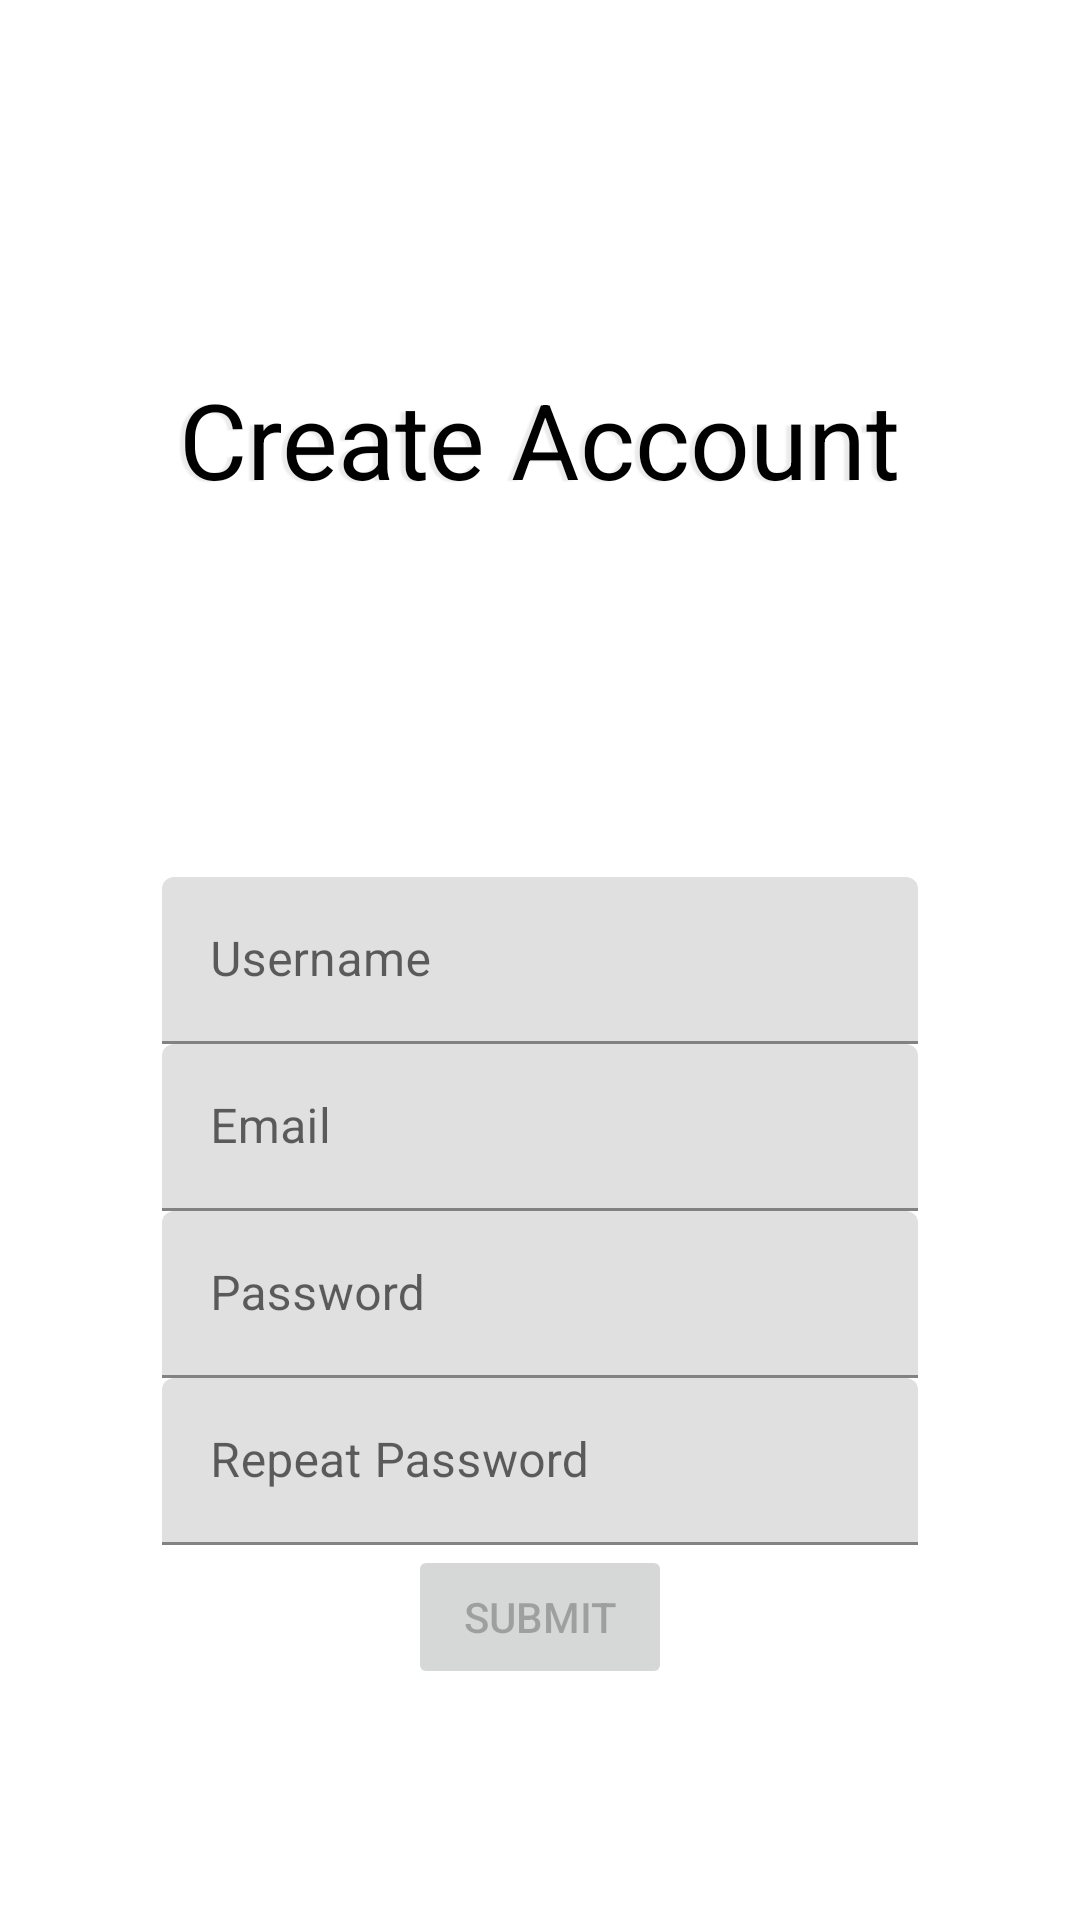

Produce the Android XML layout that renders to this screen, including the resource entries it uses.
<!-- AndroidManifest.xml: application theme Theme.YuGiOhDeckBuilder -->
<!-- res/layout/fragment_create_account.xml -->
<?xml version="1.0" encoding="utf-8"?>
<androidx.constraintlayout.widget.ConstraintLayout xmlns:android="http://schemas.android.com/apk/res/android"
    android:layout_width="match_parent"
    android:layout_height="match_parent"
    xmlns:app="http://schemas.android.com/apk/res-auto">

    <TextView
        android:id="@+id/tv_title_text"
        android:layout_width="wrap_content"
        android:layout_height="wrap_content"
        android:textSize="35sp"
        android:text="@string/account_create_title"
        android:textColor="@color/black"
        android:shadowColor="@color/gray"
        android:shadowDx="-5"
        android:shadowDy="1"
        android:shadowRadius="1"
        app:layout_constraintTop_toTopOf="parent"
        app:layout_constraintStart_toStartOf="@id/gl_create_start"
        app:layout_constraintEnd_toEndOf="@id/gl_create_end"
        app:layout_constraintBottom_toTopOf="@id/til_create_username"
        />

    <com.google.android.material.textfield.TextInputLayout
        android:id="@+id/til_create_username"
        android:layout_width="0dp"
        android:layout_height="wrap_content"
        android:layout_margin="@dimen/standard_margin"
        app:layout_constraintTop_toTopOf="parent"

        app:layout_constraintStart_toStartOf="@id/gl_create_start"
        app:layout_constraintEnd_toEndOf="@id/gl_create_end"
        app:layout_constraintBottom_toBottomOf="parent">
        <com.google.android.material.textfield.TextInputEditText
            android:id="@+id/tiet_input_username"
            android:layout_width="match_parent"
            android:layout_height="wrap_content"
            android:hint="@string/login_enter_username"/>
    </com.google.android.material.textfield.TextInputLayout>

    <com.google.android.material.textfield.TextInputLayout
        android:id="@+id/til_email_layout"
        android:layout_width="0dp"
        android:layout_height="wrap_content"
        android:layout_margin="@dimen/standard_margin"
        app:layout_constraintTop_toBottomOf="@id/til_create_username"
        app:layout_constraintStart_toStartOf="@id/gl_create_start"
        app:layout_constraintEnd_toEndOf="@id/gl_create_end"
        app:layout_constraintBottom_toTopOf="@id/til_password">
        <com.google.android.material.textfield.TextInputEditText
            android:id="@+id/tiet_input_email"
            android:layout_width="match_parent"
            android:layout_height="wrap_content"
            android:inputType="textEmailAddress"
            android:hint="@string/account_email"/>
    </com.google.android.material.textfield.TextInputLayout>

    <com.google.android.material.textfield.TextInputLayout
        android:id="@+id/til_password"
        android:layout_width="0dp"
        android:layout_height="wrap_content"
        android:layout_margin="@dimen/standard_margin"
        app:layout_constraintTop_toBottomOf="@id/til_create_username"
        app:layout_constraintStart_toStartOf="@id/gl_create_start"
        app:layout_constraintEnd_toEndOf="@id/gl_create_end"
        app:layout_constraintBottom_toTopOf="@id/til_password_repeat">
        <com.google.android.material.textfield.TextInputEditText
            android:id="@+id/tiet_input_password"
            android:layout_width="match_parent"
            android:layout_height="wrap_content"
            android:inputType="textPassword"
            android:hint="@string/login_enter_password"/>
    </com.google.android.material.textfield.TextInputLayout>

    <com.google.android.material.textfield.TextInputLayout
        android:id="@+id/til_password_repeat"
        android:layout_width="0dp"
        android:layout_height="wrap_content"
        android:layout_margin="@dimen/standard_margin"
        app:layout_constraintTop_toBottomOf="@id/til_password"
        app:layout_constraintStart_toStartOf="@id/gl_create_start"
        app:layout_constraintEnd_toEndOf="@id/gl_create_end"
>
        <com.google.android.material.textfield.TextInputEditText
            android:id="@+id/tiet_input_password_repeat"
            android:layout_width="match_parent"
            android:layout_height="wrap_content"
            android:inputType="textPassword"
            android:hint="@string/account_repeat_password"/>
    </com.google.android.material.textfield.TextInputLayout>

    <Button
        android:id="@+id/btn_create_account"
        android:layout_width="wrap_content"
        android:layout_height="wrap_content"
        android:text="@string/account_submit_btn"
        android:enabled="false"
        app:layout_constraintTop_toBottomOf="@id/til_password_repeat"
        app:layout_constraintStart_toStartOf="@id/gl_create_start"
        app:layout_constraintEnd_toEndOf="@id/gl_create_end"/>

    <androidx.constraintlayout.widget.Guideline
        android:id="@+id/gl_create_start"
        android:layout_width="wrap_content"
        android:layout_height="wrap_content"
        android:orientation="vertical"
        app:layout_constraintGuide_percent="0.15"/>
    <androidx.constraintlayout.widget.Guideline
        android:id="@+id/gl_create_end"
        android:layout_width="wrap_content"
        android:layout_height="wrap_content"
        android:orientation="vertical"
        app:layout_constraintGuide_percent="0.85"/>

</androidx.constraintlayout.widget.ConstraintLayout>
<!-- resources referenced by this layout -->
<resources>
  <color name="black">#FF000000</color>
  <color name="gray">#EBEBEB</color>
  <string name="account_create_title">Create Account</string>
  <string name="account_email">Email</string>
  <string name="account_repeat_password">Repeat Password</string>
  <string name="account_submit_btn">Submit</string>
  <string name="login_enter_password">Password</string>
  <string name="login_enter_username">Username</string>
  <style name="Theme.YuGiOhDeckBuilder" parent="Theme.MaterialComponents.DayNight.NoActionBar">
          
          <item name="colorPrimary">@color/purple_500</item>
          <item name="colorPrimaryVariant">@color/purple_700</item>
          <item name="colorOnPrimary">@color/white</item>
          
          <item name="colorSecondary">@color/teal_200</item>
          <item name="colorSecondaryVariant">@color/teal_700</item>
          <item name="colorOnSecondary">@color/black</item>
          
          <item name="android:statusBarColor" tools:targetApi="l">?attr/colorPrimaryVariant</item>
          
      </style>
  <color name="purple_500">#FF6200EE</color>
  <color name="purple_700">#FF3700B3</color>
  <color name="white">#FFFFFFFF</color>
  <color name="teal_200">#FF03DAC5</color>
  <color name="teal_700">#FF018786</color>
</resources>
